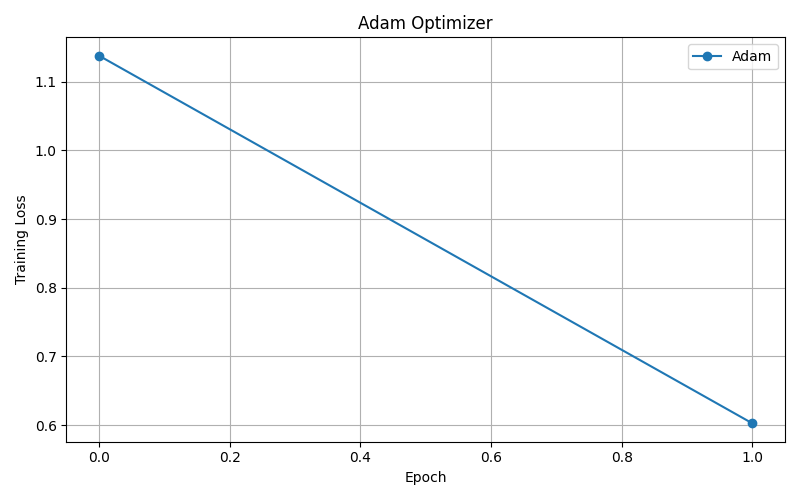

Data behind this chart, as committed beside it:
Epoch, Training_Loss
1, 1.138
2, 0.6026
